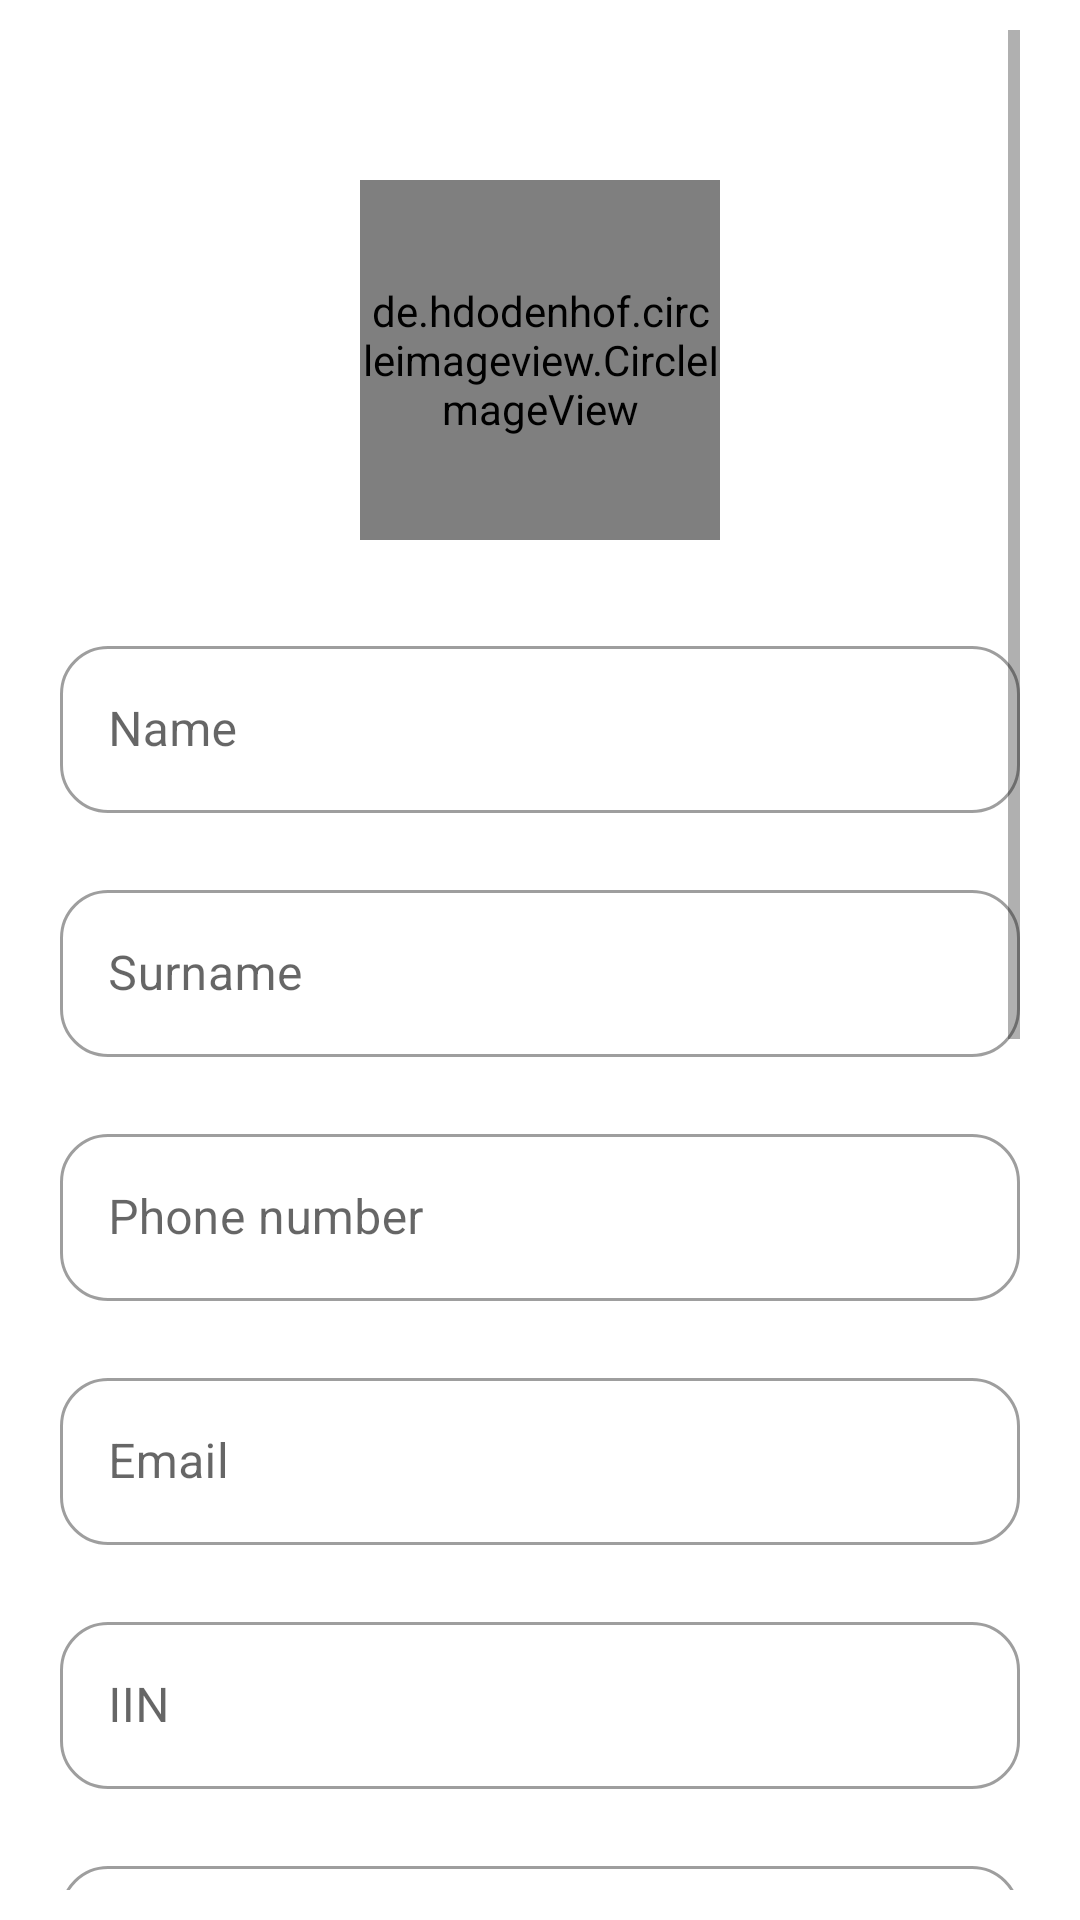

Here is an Android app screen rendered from its layout file. Give the layout XML and the strings, colors and styles it references.
<!-- AndroidManifest.xml: application theme Theme.NISMentor -->
<!-- res/layout/fragment_mentor_register.xml -->
<?xml version="1.0" encoding="utf-8"?>
<androidx.appcompat.widget.LinearLayoutCompat xmlns:android="http://schemas.android.com/apk/res/android"
    android:layout_width="match_parent"
    android:layout_height="match_parent"
    xmlns:app="http://schemas.android.com/apk/res-auto"
    android:orientation="vertical"
    android:gravity="center"
    android:paddingHorizontal="20dp"
    android:paddingVertical="10dp">

    <ScrollView
        android:layout_width="match_parent"
        android:layout_height="wrap_content">
        <LinearLayout
            android:layout_width="match_parent"
            android:layout_height="wrap_content"
            android:orientation="vertical">

            <de.hdodenhof.circleimageview.CircleImageView
                android:layout_marginTop="50dp"
                android:layout_marginBottom="30dp"
                android:id="@+id/avatar_image"
                app:civ_border_width="4dp"
                android:layout_gravity="center"
                android:src="@drawable/ic_launcher_foreground"
                app:civ_border_color="#FF000000"
                android:layout_width="120dp"
                android:layout_height="120dp"/>


            <com.google.android.material.textfield.TextInputLayout
                android:id="@+id/first_name"
                style="@style/text_layout_registration"
                android:layout_width="match_parent"
                android:layout_height="wrap_content"
                android:hint="Name">

                <com.google.android.material.textfield.TextInputEditText
                    android:id="@+id/et_first_name"
                    android:layout_width="match_parent"
                    android:layout_height="wrap_content"
                    android:imeOptions="actionNext"
                    android:maxLines="1"
                    android:inputType="text"
                    />

            </com.google.android.material.textfield.TextInputLayout>

            <com.google.android.material.textfield.TextInputLayout
                android:id="@+id/last_name"
                style="@style/text_layout_registration"
                android:layout_width="match_parent"
                android:layout_height="wrap_content"
                android:hint="Surname">

                <com.google.android.material.textfield.TextInputEditText
                    android:id="@+id/et_last_name"
                    android:layout_width="match_parent"
                    android:layout_height="wrap_content"
                    android:imeOptions="actionNext"
                    android:maxLines="1"
                    android:inputType="text"
                    />

            </com.google.android.material.textfield.TextInputLayout>

            <com.google.android.material.textfield.TextInputLayout
                android:id="@+id/phone_number"
                style="@style/text_layout_registration"
                android:layout_width="match_parent"
                android:layout_height="wrap_content"
                android:hint="Phone number">

                <com.google.android.material.textfield.TextInputEditText
                    android:id="@+id/et_phone_number"
                    android:layout_width="match_parent"
                    android:layout_height="wrap_content"
                    android:imeOptions="actionNext"
                    android:maxLines="1"
                    android:inputType="number"
                    />

            </com.google.android.material.textfield.TextInputLayout>

            <com.google.android.material.textfield.TextInputLayout
                android:id="@+id/email"
                style="@style/text_layout_registration"
                android:layout_width="match_parent"
                android:layout_height="wrap_content"
                android:hint="Email">

                <com.google.android.material.textfield.TextInputEditText
                    android:id="@+id/et_email"
                    android:layout_width="match_parent"
                    android:layout_height="wrap_content"
                    android:inputType="textEmailAddress"
                    android:imeOptions="actionNext"
                    />

            </com.google.android.material.textfield.TextInputLayout>

            <com.google.android.material.textfield.TextInputLayout
                android:id="@+id/iin_number"
                style="@style/text_layout_registration"
                android:layout_width="match_parent"
                android:layout_height="wrap_content"
                android:hint="IIN">

                <com.google.android.material.textfield.TextInputEditText
                    android:id="@+id/et_iin_number"
                    android:layout_width="match_parent"
                    android:layout_height="wrap_content"
                    android:imeOptions="actionNext"
                    android:maxLines="1"
                    android:inputType="number"
                    />

            </com.google.android.material.textfield.TextInputLayout>

            <com.google.android.material.textfield.TextInputLayout
                android:id="@+id/major"
                style="@style/text_layout_registration"
                android:layout_width="match_parent"
                android:layout_height="wrap_content"
                android:hint="Major">

                <com.google.android.material.textfield.TextInputEditText
                    android:id="@+id/et_major"
                    android:layout_width="match_parent"
                    android:layout_height="wrap_content"
                    android:imeOptions="actionNext"
                    android:maxLines="1"
                    android:inputType="text"
                    />

            </com.google.android.material.textfield.TextInputLayout>

            <com.google.android.material.textfield.TextInputLayout
                android:id="@+id/university"
                style="@style/text_layout_registration"
                android:layout_width="match_parent"
                android:layout_height="wrap_content"
                android:hint="University">

                <com.google.android.material.textfield.TextInputEditText
                    android:id="@+id/et_university"
                    android:layout_width="match_parent"
                    android:layout_height="wrap_content"
                    android:imeOptions="actionNext"
                    android:maxLines="1"
                    android:inputType="text"
                    />

            </com.google.android.material.textfield.TextInputLayout>

            <com.google.android.material.textfield.TextInputLayout
                android:id="@+id/study_country"
                style="@style/text_layout_registration"
                android:layout_width="match_parent"
                android:layout_height="wrap_content"
                android:hint="Country of your study">

                <com.google.android.material.textfield.TextInputEditText
                    android:id="@+id/et_study_country"
                    android:layout_width="match_parent"
                    android:layout_height="wrap_content"
                    android:imeOptions="actionNext"
                    android:inputType="text"
                    android:maxLines="1" />

            </com.google.android.material.textfield.TextInputLayout>

            <com.google.android.material.textfield.TextInputLayout
                android:id="@+id/about_information"
                style="@style/text_layout_registration"
                android:layout_width="match_parent"
                android:layout_height="wrap_content"
                android:hint="Information about yourself">

                <com.google.android.material.textfield.TextInputEditText
                    android:id="@+id/et_about_information"
                    android:layout_width="match_parent"
                    android:layout_height="wrap_content"
                    android:imeOptions="actionNext"
                    android:maxLines="1"
                    android:inputType="text"
                    />

            </com.google.android.material.textfield.TextInputLayout>

            <com.google.android.material.textfield.TextInputLayout
                android:id="@+id/password"
                style="@style/text_layout_registration"
                android:layout_width="match_parent"
                android:layout_height="wrap_content"
                android:hint="Password"
                app:endIconMode="password_toggle">

                <com.google.android.material.textfield.TextInputEditText
                    android:id="@+id/et_reg_password"
                    android:layout_width="match_parent"
                    android:layout_height="wrap_content"
                    android:inputType="textPassword"
                    android:imeOptions="actionNext"
                    />

            </com.google.android.material.textfield.TextInputLayout>

            <com.google.android.material.textfield.TextInputLayout
                android:id="@+id/confirm_password"
                style="@style/text_layout_registration"
                android:layout_width="match_parent"
                android:layout_height="wrap_content"
                android:hint="Confirm Password"
                app:endIconMode="password_toggle">

                <com.google.android.material.textfield.TextInputEditText
                    android:id="@+id/et_confirm_password"
                    android:layout_width="match_parent"
                    android:layout_height="wrap_content"
                    android:inputType="textPassword"
                    android:imeOptions="actionNext"
                    />

            </com.google.android.material.textfield.TextInputLayout>


            <com.google.android.material.button.MaterialButton
                android:id="@+id/btn_sign_up"
                android:layout_width="280dp"
                android:layout_height="wrap_content"
                android:text="Sign up"
                android:textSize="17sp"
                android:backgroundTint="#FF5722"
                app:cornerRadius="30dp"
                android:layout_gravity="center"/>

        </LinearLayout>
    </ScrollView>

</androidx.appcompat.widget.LinearLayoutCompat>
<!-- resources referenced by this layout -->
<resources>
  <style name="text_layout_registration" parent="@style/Widget.MaterialComponents.TextInputLayout.OutlinedBox">
          <item name="boxCornerRadiusBottomEnd">16sp</item>
          <item name="boxCornerRadiusBottomStart">16sp</item>
          <item name="boxCornerRadiusTopEnd">16sp</item>
          <item name="boxCornerRadiusTopStart">16sp</item>
          <item name="errorEnabled">true</item>
      </style>
  <style name="Theme.NISMentor" parent="Theme.MaterialComponents.DayNight.NoActionBar">
          
          <item name="colorPrimary">@color/purple_500</item>
          <item name="colorPrimaryVariant">@color/purple_700</item>
          <item name="colorOnPrimary">@color/white</item>
          
          <item name="colorSecondary">@color/teal_200</item>
          <item name="colorSecondaryVariant">@color/teal_700</item>
          <item name="colorOnSecondary">@color/black</item>
          
          <item name="android:statusBarColor" tools:targetApi="l">?attr/colorPrimaryVariant</item>
          
      </style>
  <!-- not gathered from this repository: default colours our renderer supplied (Android Studio template values) -->
  <color name="purple_500">#FF6200EE</color>
  <color name="purple_700">#FF3700B3</color>
  <color name="teal_200">#FF03DAC5</color>
  <color name="teal_700">#FF018786</color>
  <color name="black">#FF000000</color>
  <color name="white">#FFFFFFFF</color>
</resources>
